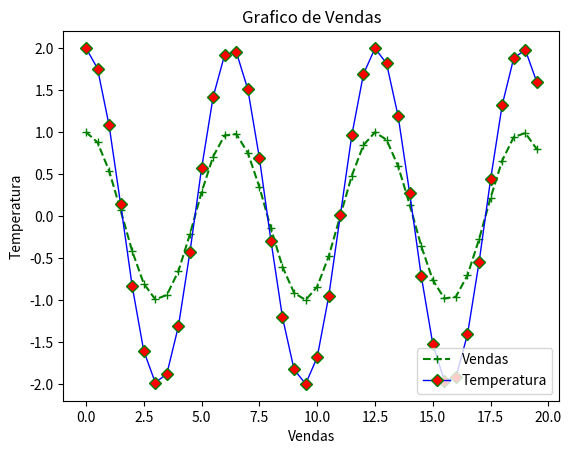

Source code (Python):
import matplotlib.pyplot as plt
import numpy as np

x1 = np.arange(0, 20, 0.5)
y1 = np.cos(x1)

x2 = np.arange(0, 20, 0.5)
y2 = np.cos(x2) * 2

plt.xlabel('Vendas')
plt.ylabel('Temperatura')
plt.title('Grafico de Vendas')

plt.plot(x1, y1, c='g', lw='1.5', ls='dashed', label='Vendas', marker='+')
plt.plot(x2, y2, c='b', lw='1', ls='solid', label='Temperatura', marker='D', markersize='6', markerfacecolor='red', markeredgecolor='green')
#best
plt.legend(loc='lower right')
plt.show()